Run: headless pygame with SDL's dummy video driver; simulated clock (each Clock.tick advances the game by its frame time, no real sleeping); random seed 0; keys injected as events and as key.get_pressed() state; no mouse input.
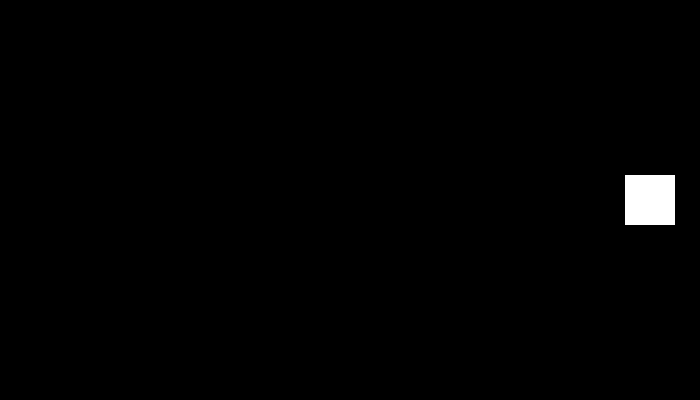
Frame 1 of 4 · flips 1–60 · no input
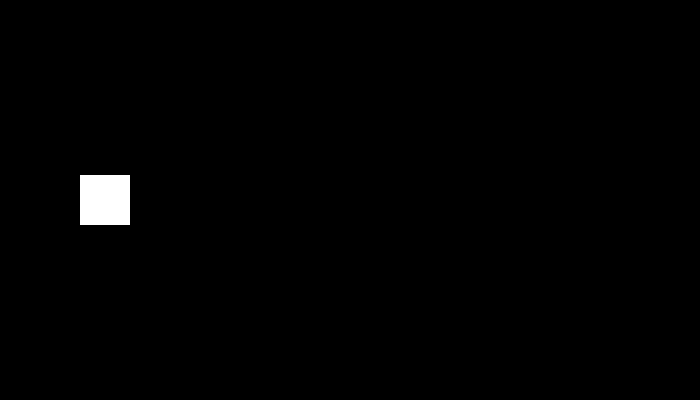
Frame 2 of 4 · flips 61–180 · tapped SPACE, RETURN · held RIGHT (→), D
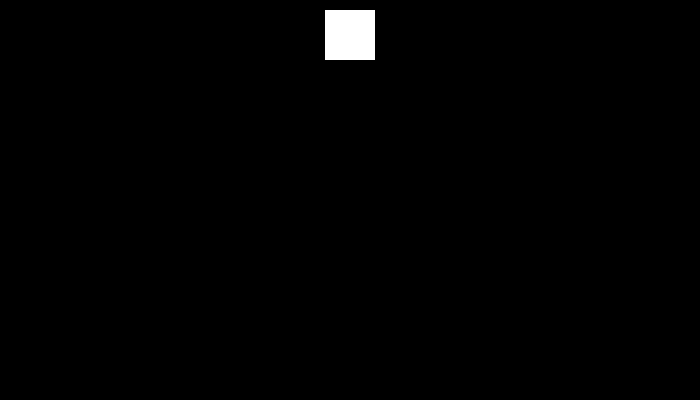
Frame 3 of 4 · flips 181–300 · held DOWN (↓), S
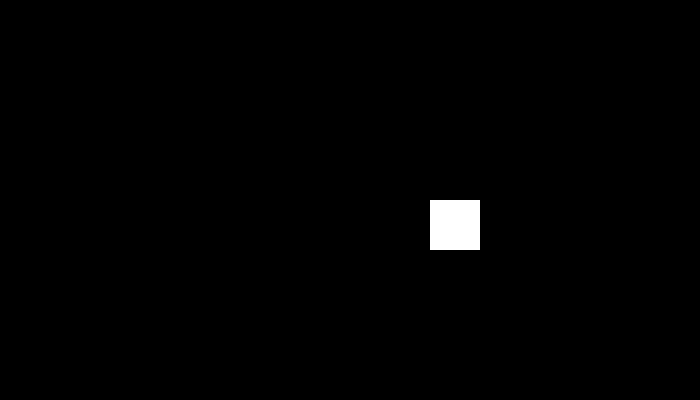
Frame 4 of 4 · flips 301–420 · held LEFT (←), A, UP (↑), W

The pygame program that drew these frames:

import pygame


class Player(pygame.sprite.Sprite):
    def __init__(self):
        pygame.sprite.Sprite.__init__(self)
        self.image = pygame.Surface((50, 50))
        self.image.fill((255, 255, 255))
        self.rect = self.image.get_rect()
        self.rect.center = (WIDTH / 2, HEIGHT / 2)
        self.set_directions(False, True, False, False)
        self.vert = False
        self.hor = True
        self.otskoki = 0

    def set_directions(self, left, right, bottom, top):
        self.is_left = left
        self.is_right = right
        self.is_bottom = bottom
        self.is_top = top

    def horizontally(self):
        if self.is_right:
            if self.rect.right + 5 > WIDTH:
                self.otskoki += 1
                self.set_directions(True, False, False, False)
                return
            self.rect.x += 5
        if self.is_left:
            if self.rect.left - 5 < 0:
                self.otskoki += 1
                self.set_directions(False, True, False, False)
                return
            self.rect.x -= 5

    def vertically(self):
        if self.is_top:
            if self.rect.top - 5 < 0:
                self.otskoki += 1
                self.set_directions(False, False, True, False)
                return
            self.rect.y -= 5
        if self.is_bottom:
            if self.rect.bottom + 5 > HEIGHT:
                self.otskoki += 1
                self.set_directions(False, False, False, True)
                return
            self.rect.y += 5

    def update(self):
        if self.hor:
            self.horizontally()
            if self.otskoki == 2 and self.rect.right == 375:
                self.otskoki = 0
                self.hor = False
                self.vert = True
                self.set_directions(False, False, False, True)
            return
        if self.vert:
            self.vertically()
            if self.otskoki == 2 and self.rect.y == 200:
                self.otskoki = 0
                self.hor = True
                self.vert = False
                self.set_directions(False, True, False, False)
            return


WIDTH = 700
HEIGHT = 400
FPS = 60

BLACK = (0, 0, 0)
pygame.init()
display = pygame.display.set_mode((WIDTH, HEIGHT))
pygame.display.set_caption('test')
clock = pygame.time.Clock()
group_sprite = pygame.sprite.Group()
player = Player()
group_sprite.add(player)

switch = True
while switch:
    clock.tick(FPS)
    for event in pygame.event.get():
        if event.type == pygame.QUIT:
            switch = False

    group_sprite.update()

    display.fill(BLACK)
    group_sprite.draw(display)
    pygame.display.flip()

pygame.quit()
